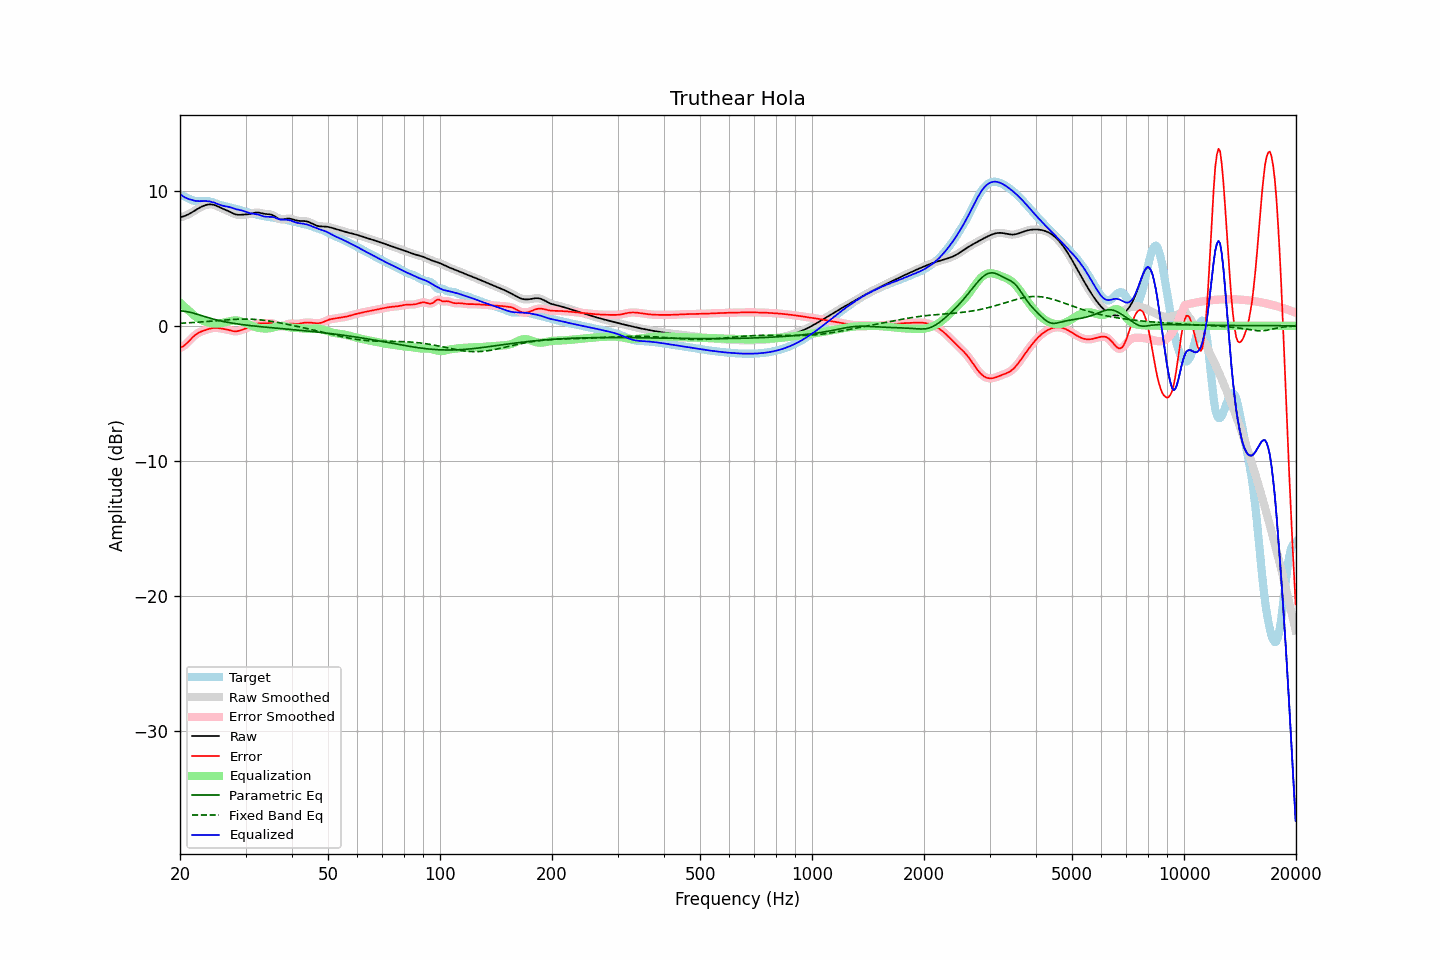

The table this chart was drawn from, first rows:
frequency, raw, error, smoothed, error_smoothed, equalization, parametric_eq, fixed_band_eq, equalized_raw, equalized_smoothed, target
20.00, 8.04, -1.64, 8.04, -1.64, 1.71, 1.10, 0.18, 9.75, 9.75, 9.68
20.20, 8.07, -1.59, 8.07, -1.58, 1.60, 1.09, 0.19, 9.66, 9.66, 9.65
20.40, 8.10, -1.52, 8.10, -1.51, 1.49, 1.09, 0.20, 9.59, 9.59, 9.62
20.61, 8.14, -1.43, 8.14, -1.43, 1.38, 1.07, 0.20, 9.52, 9.52, 9.57
20.81, 8.19, -1.32, 8.19, -1.32, 1.27, 1.06, 0.21, 9.46, 9.46, 9.51
21.02, 8.25, -1.21, 8.25, -1.21, 1.17, 1.03, 0.22, 9.41, 9.41, 9.45
21.23, 8.31, -1.08, 8.31, -1.08, 1.07, 1.01, 0.22, 9.37, 9.37, 9.39
21.44, 8.38, -0.96, 8.38, -0.96, 0.97, 0.98, 0.23, 9.34, 9.34, 9.33
21.66, 8.45, -0.84, 8.45, -0.84, 0.85, 0.95, 0.24, 9.30, 9.30, 9.29
21.87, 8.52, -0.73, 8.52, -0.73, 0.75, 0.91, 0.25, 9.27, 9.27, 9.25
22.09, 8.60, -0.64, 8.60, -0.64, 0.65, 0.88, 0.26, 9.25, 9.25, 9.23
22.31, 8.67, -0.56, 8.67, -0.56, 0.57, 0.84, 0.26, 9.24, 9.24, 9.23
22.54, 8.74, -0.49, 8.74, -0.49, 0.50, 0.80, 0.27, 9.24, 9.24, 9.23
22.76, 8.80, -0.44, 8.80, -0.44, 0.44, 0.77, 0.28, 9.24, 9.24, 9.24
22.99, 8.86, -0.39, 8.86, -0.39, 0.39, 0.73, 0.29, 9.24, 9.24, 9.25
23.22, 8.91, -0.35, 8.91, -0.35, 0.34, 0.69, 0.30, 9.25, 9.25, 9.26
23.45, 8.95, -0.31, 8.95, -0.31, 0.30, 0.66, 0.31, 9.24, 9.24, 9.26
23.69, 8.97, -0.27, 8.97, -0.27, 0.26, 0.62, 0.32, 9.24, 9.24, 9.25
23.92, 8.99, -0.23, 8.99, -0.23, 0.23, 0.58, 0.33, 9.22, 9.22, 9.23
24.16, 9.00, -0.20, 9.00, -0.20, 0.20, 0.55, 0.34, 9.20, 9.20, 9.20
24.40, 8.99, -0.18, 8.99, -0.18, 0.18, 0.52, 0.35, 9.17, 9.17, 9.16
24.65, 8.96, -0.16, 8.96, -0.16, 0.17, 0.49, 0.36, 9.13, 9.13, 9.12
24.89, 8.93, -0.15, 8.92, -0.16, 0.16, 0.45, 0.37, 9.09, 9.09, 9.08
25.14, 8.88, -0.16, 8.88, -0.16, 0.16, 0.42, 0.38, 9.04, 9.04, 9.04
25.39, 8.82, -0.17, 8.82, -0.17, 0.17, 0.40, 0.39, 8.99, 8.99, 8.99
25.65, 8.76, -0.19, 8.76, -0.19, 0.19, 0.37, 0.40, 8.95, 8.95, 8.95
25.91, 8.71, -0.21, 8.71, -0.21, 0.21, 0.34, 0.41, 8.91, 8.91, 8.92
26.16, 8.65, -0.23, 8.66, -0.23, 0.23, 0.32, 0.42, 8.88, 8.88, 8.89
26.43, 8.61, -0.25, 8.61, -0.25, 0.26, 0.29, 0.43, 8.86, 8.86, 8.86
26.69, 8.56, -0.28, 8.56, -0.28, 0.29, 0.27, 0.44, 8.84, 8.84, 8.83
26.96, 8.50, -0.30, 8.50, -0.31, 0.32, 0.25, 0.45, 8.82, 8.82, 8.81
27.23, 8.45, -0.34, 8.45, -0.34, 0.34, 0.23, 0.45, 8.79, 8.79, 8.78
27.50, 8.39, -0.37, 8.39, -0.37, 0.37, 0.21, 0.46, 8.75, 8.75, 8.76
27.77, 8.33, -0.40, 8.33, -0.40, 0.39, 0.19, 0.47, 8.71, 8.71, 8.72
28.05, 8.28, -0.41, 8.28, -0.41, 0.39, 0.17, 0.48, 8.67, 8.67, 8.69
28.33, 8.25, -0.41, 8.25, -0.41, 0.39, 0.15, 0.48, 8.64, 8.64, 8.66
28.62, 8.23, -0.39, 8.23, -0.39, 0.38, 0.13, 0.49, 8.61, 8.61, 8.62
28.90, 8.22, -0.36, 8.22, -0.36, 0.36, 0.11, 0.49, 8.58, 8.58, 8.59
29.19, 8.23, -0.32, 8.23, -0.32, 0.33, 0.10, 0.49, 8.56, 8.56, 8.55
29.48, 8.24, -0.28, 8.24, -0.28, 0.29, 0.08, 0.49, 8.53, 8.53, 8.52
29.78, 8.24, -0.24, 8.24, -0.24, 0.25, 0.07, 0.50, 8.49, 8.49, 8.48
30.08, 8.25, -0.20, 8.25, -0.20, 0.20, 0.05, 0.50, 8.45, 8.45, 8.45
30.38, 8.26, -0.15, 8.26, -0.15, 0.14, 0.04, 0.49, 8.40, 8.40, 8.41
30.68, 8.27, -0.10, 8.28, -0.10, 0.09, 0.02, 0.49, 8.36, 8.36, 8.38
30.99, 8.30, -0.05, 8.30, -0.05, 0.03, 0.01, 0.49, 8.33, 8.33, 8.35
31.30, 8.33, 0.02, 8.33, 0.02, -0.02, -0.00, 0.48, 8.31, 8.31, 8.32
31.61, 8.36, 0.08, 8.36, 0.08, -0.07, -0.02, 0.48, 8.30, 8.30, 8.29
31.93, 8.39, 0.13, 8.38, 0.13, -0.11, -0.03, 0.47, 8.28, 8.28, 8.26
32.24, 8.39, 0.16, 8.39, 0.16, -0.14, -0.04, 0.46, 8.26, 8.26, 8.23
32.57, 8.39, 0.18, 8.39, 0.18, -0.16, -0.05, 0.45, 8.23, 8.23, 8.21
32.89, 8.37, 0.18, 8.37, 0.18, -0.18, -0.07, 0.44, 8.19, 8.19, 8.19
33.22, 8.34, 0.18, 8.34, 0.18, -0.19, -0.08, 0.42, 8.15, 8.15, 8.16
33.55, 8.31, 0.17, 8.31, 0.18, -0.20, -0.09, 0.41, 8.11, 8.11, 8.14
33.89, 8.29, 0.18, 8.29, 0.18, -0.20, -0.10, 0.39, 8.09, 8.09, 8.11
34.23, 8.28, 0.19, 8.28, 0.19, -0.20, -0.11, 0.38, 8.07, 8.08, 8.09
34.57, 8.27, 0.20, 8.27, 0.20, -0.20, -0.12, 0.36, 8.07, 8.07, 8.07
34.92, 8.26, 0.21, 8.25, 0.20, -0.18, -0.14, 0.34, 8.08, 8.07, 8.05
35.27, 8.23, 0.19, 8.23, 0.19, -0.16, -0.15, 0.32, 8.07, 8.07, 8.03
35.62, 8.18, 0.16, 8.18, 0.16, -0.13, -0.16, 0.30, 8.05, 8.05, 8.01
35.97, 8.11, 0.11, 8.11, 0.11, -0.09, -0.17, 0.28, 8.02, 8.02, 8.00
... 635 more rows
